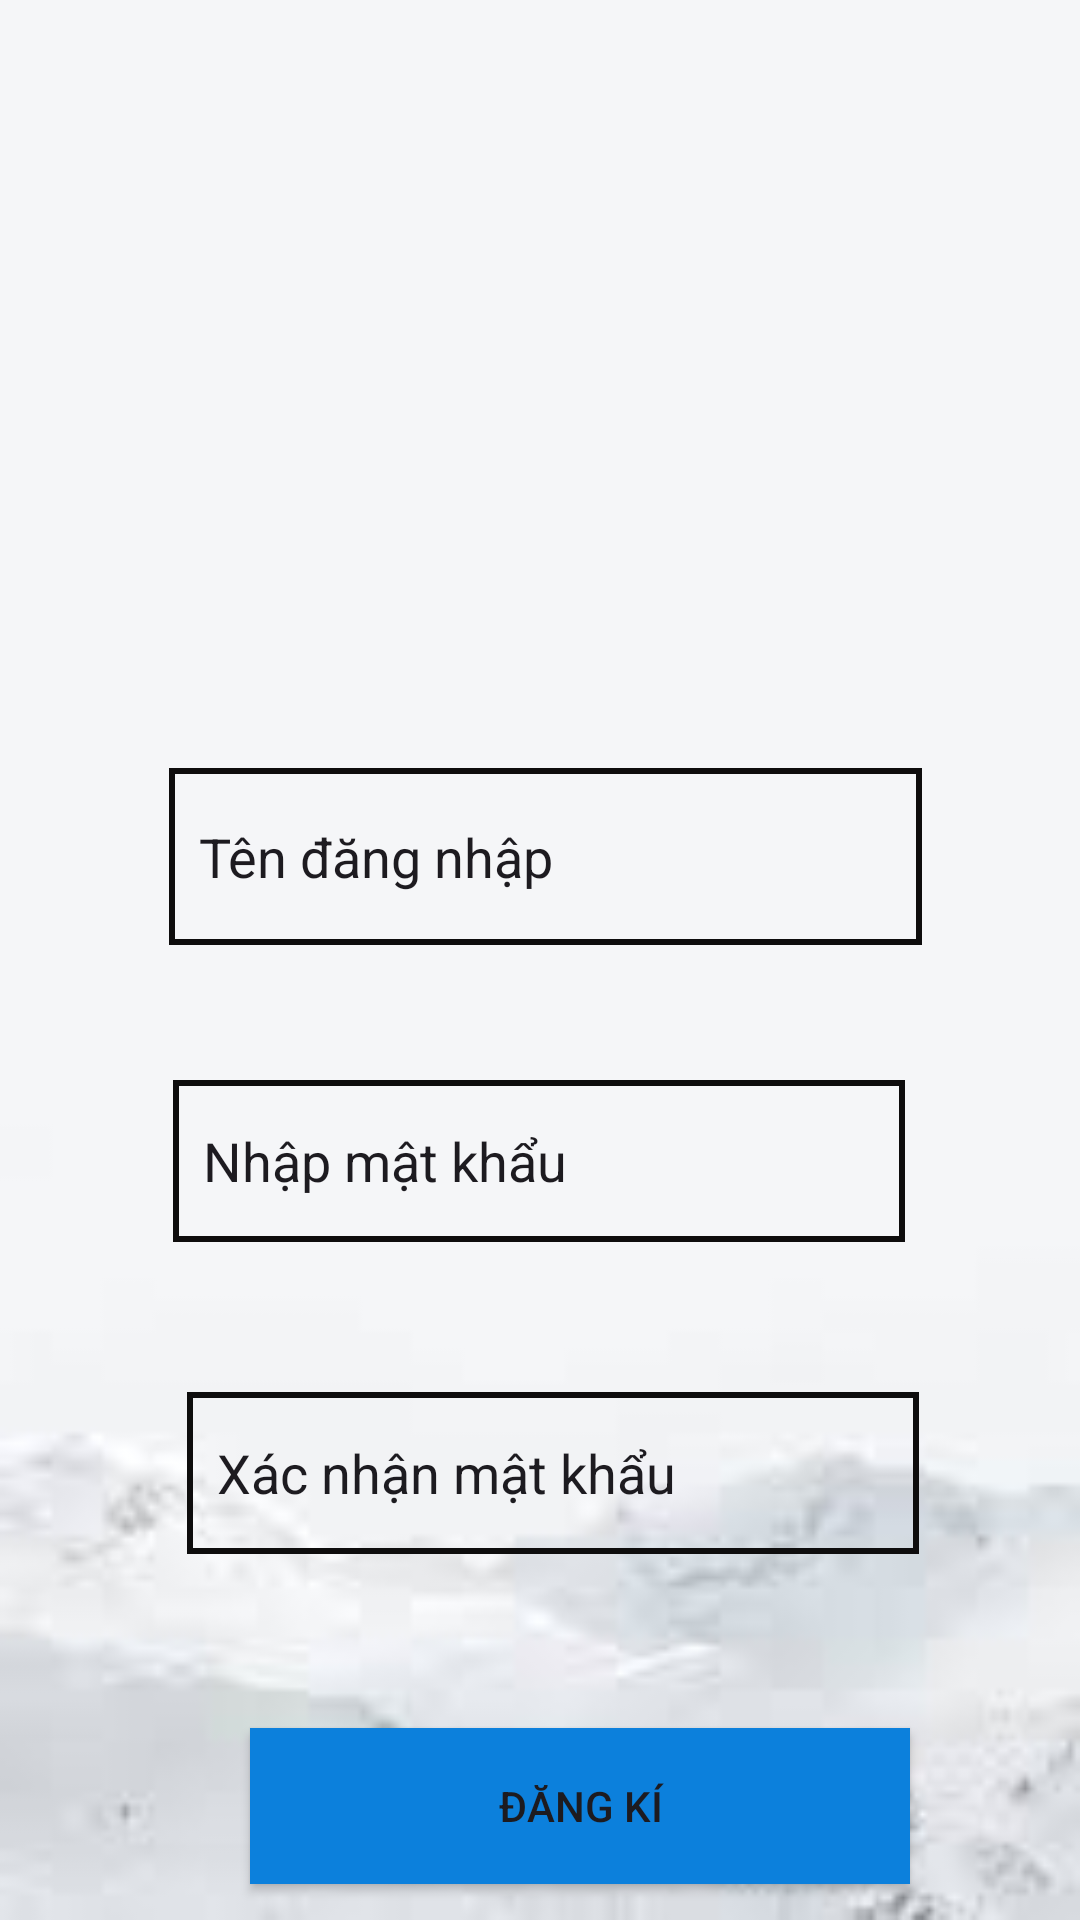

Layout XML and referenced resources for this Android screen:
<!-- AndroidManifest.xml: application theme Theme.DO_AN_LDTD -->
<!-- res/layout/fragment_frag_dang_ki.xml -->
<?xml version="1.0" encoding="utf-8"?>
<androidx.constraintlayout.widget.ConstraintLayout xmlns:android="http://schemas.android.com/apk/res/android"
    xmlns:app="http://schemas.android.com/apk/res-auto"
    xmlns:tools="http://schemas.android.com/tools"
    android:layout_width="match_parent"
    android:layout_height="match_parent"
    android:background="@drawable/hinhnendn"
    tools:context=".FragDangKi"
    >

    <EditText
        android:id="@+id/edtTKdk"
        android:layout_width="251dp"
        android:layout_height="59dp"
        android:layout_marginTop="256dp"
        android:background="@drawable/plaintext_dn"
        android:ems="10"
        android:inputType="text"
        android:text="Tên đăng nhập"
        app:layout_constraintEnd_toEndOf="parent"
        app:layout_constraintHorizontal_bias="0.518"
        app:layout_constraintStart_toStartOf="parent"
        app:layout_constraintTop_toTopOf="parent" />

    <EditText
        android:id="@+id/edtTKDK_XN"
        android:layout_width="244dp"
        android:layout_height="54dp"
        android:layout_marginTop="464dp"
        android:background="@drawable/plaintext_dn"
        android:ems="10"
        android:inputType="text"
        android:text="Xác nhận mật khẩu"
        app:layout_constraintEnd_toEndOf="parent"
        app:layout_constraintHorizontal_bias="0.538"
        app:layout_constraintStart_toStartOf="parent"
        app:layout_constraintTop_toTopOf="parent" />

    <EditText
        android:id="@+id/edtmk_dk"
        android:layout_width="244dp"
        android:layout_height="54dp"
        android:layout_marginTop="360dp"
        android:background="@drawable/plaintext_dn"
        android:ems="10"
        android:inputType="text"
        android:text="Nhập mật khẩu"
        app:layout_constraintEnd_toEndOf="parent"
        app:layout_constraintHorizontal_bias="0.497"
        app:layout_constraintStart_toStartOf="parent"
        app:layout_constraintTop_toTopOf="parent" />

    <ImageView
        android:id="@+id/imageView"
        android:layout_width="114dp"
        android:layout_height="101dp"
        android:layout_marginTop="28dp"
        android:src="@drawable/store"
        app:layout_constraintEnd_toEndOf="parent"
        app:layout_constraintHorizontal_bias="0.356"
        app:layout_constraintStart_toStartOf="parent"
        app:layout_constraintTop_toTopOf="parent" />

    <Button
        android:id="@+id/butDangKi"
        android:layout_width="220dp"
        android:layout_height="52dp"
        android:layout_marginTop="576dp"
        android:background="#0C80DC"
        android:text="Đăng kí"
        app:layout_constraintEnd_toEndOf="parent"
        app:layout_constraintHorizontal_bias="0.596"
        app:layout_constraintStart_toStartOf="parent"
        app:layout_constraintTop_toTopOf="parent" />
</androidx.constraintlayout.widget.ConstraintLayout>
<!-- resources referenced by this layout -->
<resources>
  <!-- drawable hinhnendn: jpeg bitmap (drawable, 1634 bytes) -->
  <!-- drawable plaintext_dn (drawable) -->
  <?xml version="1.0" encoding="utf-8"?>
  <shape xmlns:android="http://schemas.android.com/apk/res/android"
      android:shape="rectangle">
      <stroke
          android:width="2dp"
      android:color="#0E0D0D" />
      <padding
          android:left="10dp"
      android:right="10dp"
      android:top="10dp"
      android:bottom="10dp" />
  </shape>
  <style name="Theme.DO_AN_LDTD" parent="Base.Theme.DO_AN_LDTD" />
  <style name="Base.Theme.DO_AN_LDTD" parent="Theme.Material3.DayNight.NoActionBar">
          
          
      </style>
</resources>
